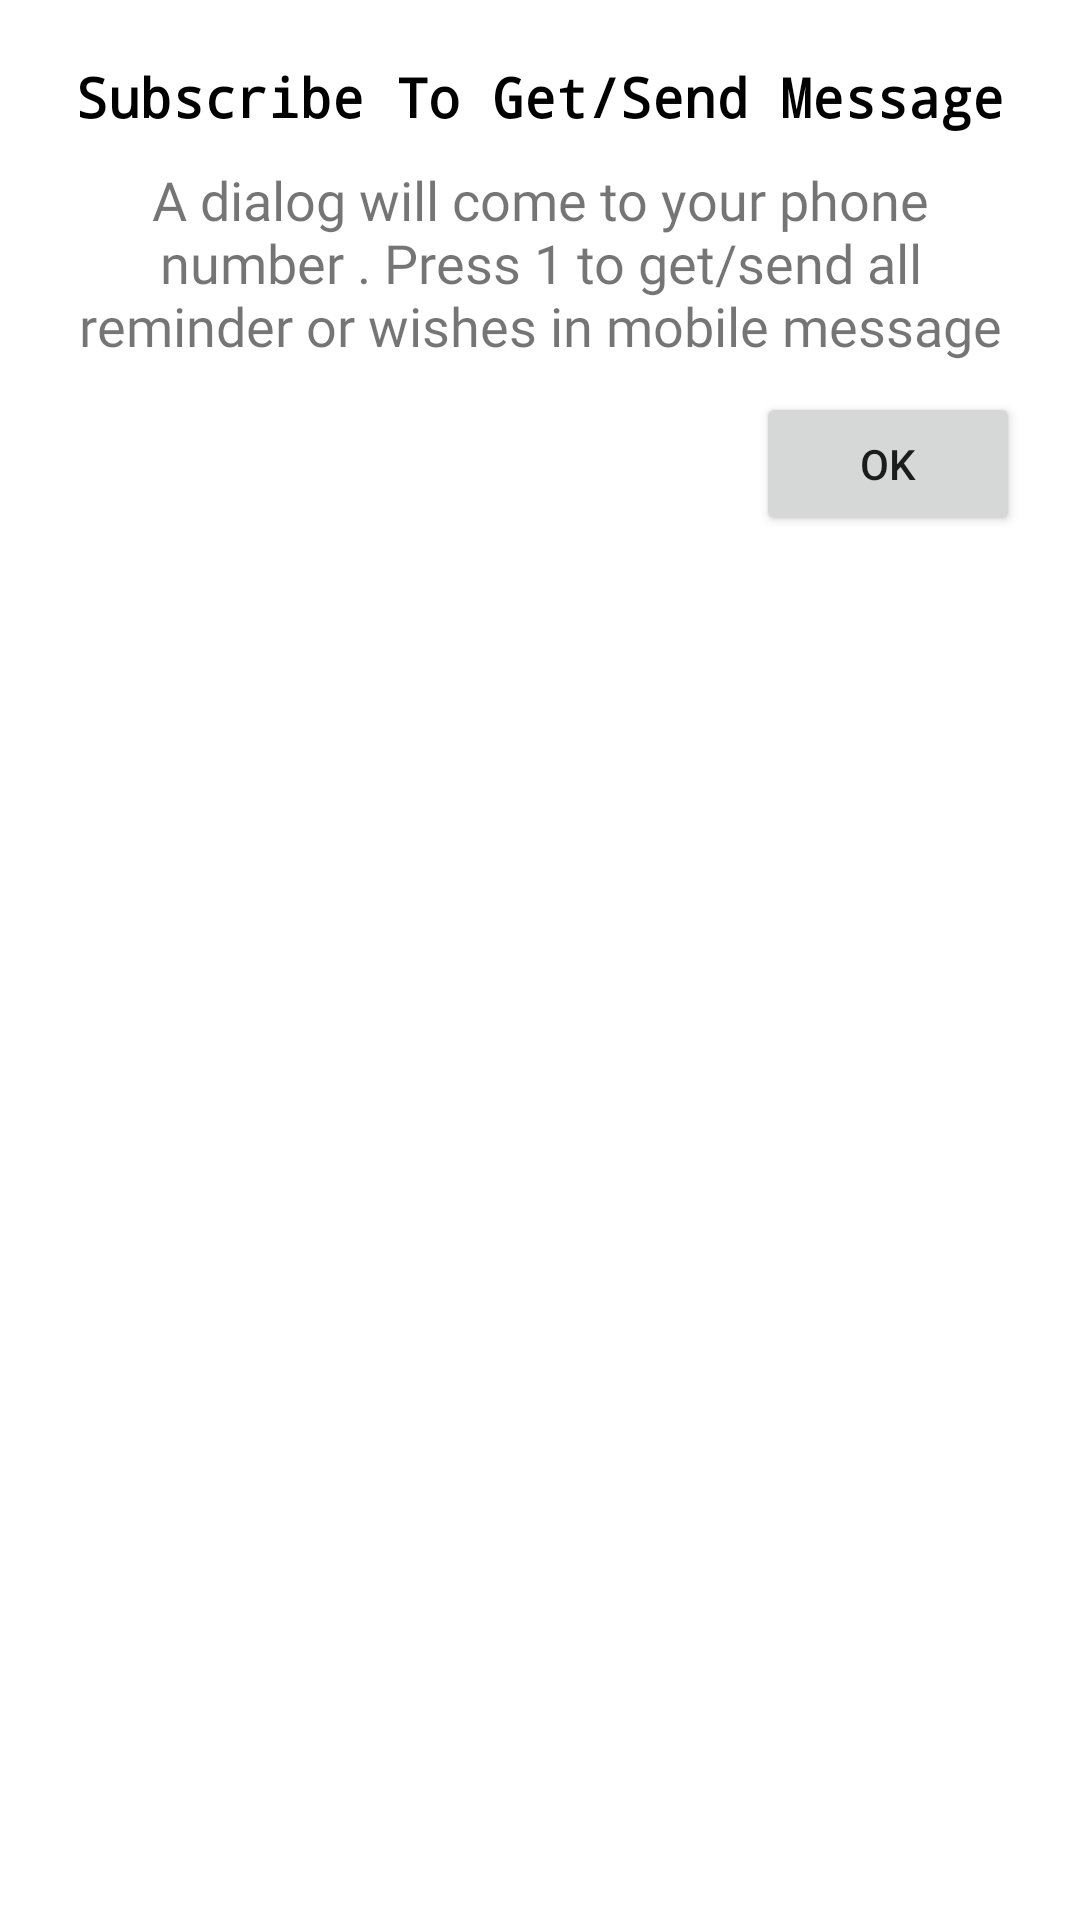

The Android layout XML behind this screen, and the referenced resources:
<!-- AndroidManifest.xml: application theme Theme.Vulegechi -->
<!-- res/layout/signup_dialog.xml -->
<?xml version="1.0" encoding="utf-8"?>
<layout
    xmlns:android="http://schemas.android.com/apk/res/android">

    <LinearLayout
        android:layout_width="match_parent"
        android:layout_height="wrap_content"
        android:orientation="vertical"
        android:padding="20dp"
        android:layout_margin="20dp">

        <TextView
            android:layout_width="wrap_content"
            android:layout_height="wrap_content"
            android:text="@string/subscriptionhead"
            android:textColor="@color/black"
            android:fontFamily="monospace"
            android:textStyle="bold"
            android:layout_gravity="center"
            android:textSize="18dp"/>

        <TextView
            android:layout_width="wrap_content"
            android:layout_height="wrap_content"
            android:layout_marginTop="10dp"
            android:gravity="center"
            android:fontFamily="@font/dosis_light"
            android:text="@string/subcriptiondialogdescription"
            android:layout_gravity="center"
            android:textSize="18dp"/>

        <RelativeLayout
            android:layout_width="match_parent"
            android:layout_height="wrap_content"
            android:layout_marginTop="10dp">

            <Button
                android:layout_width="wrap_content"
                android:layout_height="wrap_content"
                android:layout_alignParentEnd="true"
                android:id="@+id/confirm_dialog_button"
                android:text="Ok" />

        </RelativeLayout>

    </LinearLayout>

</layout>
<!-- resources referenced by this layout -->
<resources>
  <color name="black">#FF000000</color>
  <string name="subcriptiondialogdescription">A dialog will come to your phone number . Press 1 to get/send all reminder or wishes in mobile message</string>
  <string name="subscriptionhead">Subscribe To Get/Send Message</string>
  <style name="Theme.Vulegechi" parent="Theme.MaterialComponents.DayNight.NoActionBar">
          
          <item name="colorPrimary">@color/themeColor</item>
          <item name="colorPrimaryVariant">@color/themeColor</item>
          <item name="colorOnPrimary">@color/white</item>
          
          <item name="colorSecondary">@color/teal_200</item>
          <item name="colorSecondaryVariant">@color/teal_700</item>
          <item name="colorOnSecondary">@color/black</item>
          
          <item name="android:statusBarColor" tools:targetApi="l">?attr/colorPrimaryVariant</item>
          
      </style>
  <color name="themeColor">#FFff7900</color>
  <color name="white">#FFFFFFFF</color>
  <color name="teal_200">#FF03DAC5</color>
  <color name="teal_700">#FF018786</color>
</resources>
